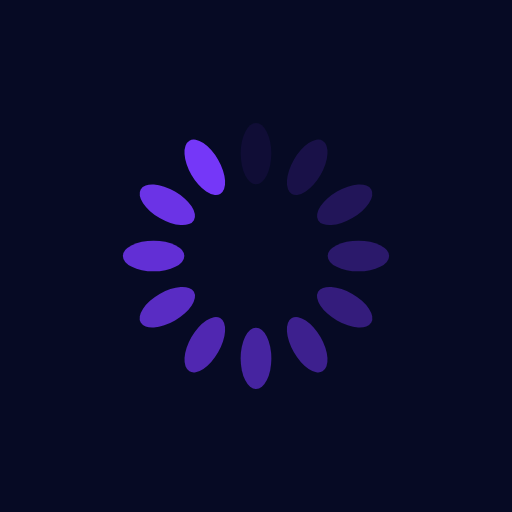
t = 0.00 s
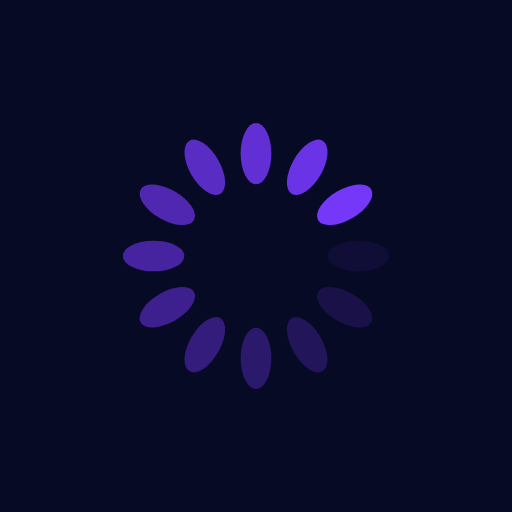
t = 0.25 s
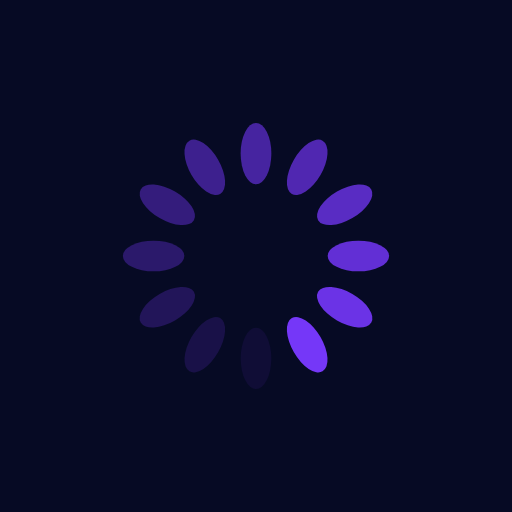
t = 0.50 s
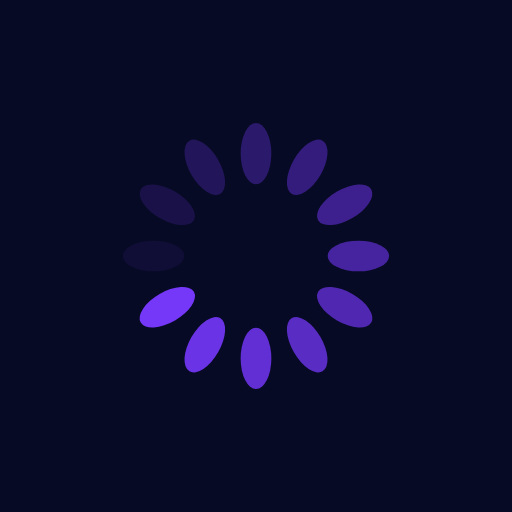
t = 0.75 s

The animated SVG that drew these frames (rendered in a browser with its animation timeline set to each time). Animation: 12 SMIL elements (animate=12); one cycle of 1.00 s, repeats indefinitely.

<?xml version="1.0" encoding="utf-8"?>
<svg xmlns="http://www.w3.org/2000/svg" xmlns:xlink="http://www.w3.org/1999/xlink" style="margin: auto; background: rgb(6 10 36); display: block; shape-rendering: auto;" width="200px" height="200px" viewBox="0 0 100 100" preserveAspectRatio="xMidYMid">
<g transform="rotate(0 50 50)">
  <rect x="47" y="24" rx="3" ry="6" width="6" height="12" fill="#7537f8">
    <animate attributeName="opacity" values="1;0" keyTimes="0;1" dur="1s" begin="-0.9166666666666666s" repeatCount="indefinite"></animate>
  </rect>
</g><g transform="rotate(30 50 50)">
  <rect x="47" y="24" rx="3" ry="6" width="6" height="12" fill="#7537f8">
    <animate attributeName="opacity" values="1;0" keyTimes="0;1" dur="1s" begin="-0.8333333333333334s" repeatCount="indefinite"></animate>
  </rect>
</g><g transform="rotate(60 50 50)">
  <rect x="47" y="24" rx="3" ry="6" width="6" height="12" fill="#7537f8">
    <animate attributeName="opacity" values="1;0" keyTimes="0;1" dur="1s" begin="-0.75s" repeatCount="indefinite"></animate>
  </rect>
</g><g transform="rotate(90 50 50)">
  <rect x="47" y="24" rx="3" ry="6" width="6" height="12" fill="#7537f8">
    <animate attributeName="opacity" values="1;0" keyTimes="0;1" dur="1s" begin="-0.6666666666666666s" repeatCount="indefinite"></animate>
  </rect>
</g><g transform="rotate(120 50 50)">
  <rect x="47" y="24" rx="3" ry="6" width="6" height="12" fill="#7537f8">
    <animate attributeName="opacity" values="1;0" keyTimes="0;1" dur="1s" begin="-0.5833333333333334s" repeatCount="indefinite"></animate>
  </rect>
</g><g transform="rotate(150 50 50)">
  <rect x="47" y="24" rx="3" ry="6" width="6" height="12" fill="#7537f8">
    <animate attributeName="opacity" values="1;0" keyTimes="0;1" dur="1s" begin="-0.5s" repeatCount="indefinite"></animate>
  </rect>
</g><g transform="rotate(180 50 50)">
  <rect x="47" y="24" rx="3" ry="6" width="6" height="12" fill="#7537f8">
    <animate attributeName="opacity" values="1;0" keyTimes="0;1" dur="1s" begin="-0.4166666666666667s" repeatCount="indefinite"></animate>
  </rect>
</g><g transform="rotate(210 50 50)">
  <rect x="47" y="24" rx="3" ry="6" width="6" height="12" fill="#7537f8">
    <animate attributeName="opacity" values="1;0" keyTimes="0;1" dur="1s" begin="-0.3333333333333333s" repeatCount="indefinite"></animate>
  </rect>
</g><g transform="rotate(240 50 50)">
  <rect x="47" y="24" rx="3" ry="6" width="6" height="12" fill="#7537f8">
    <animate attributeName="opacity" values="1;0" keyTimes="0;1" dur="1s" begin="-0.25s" repeatCount="indefinite"></animate>
  </rect>
</g><g transform="rotate(270 50 50)">
  <rect x="47" y="24" rx="3" ry="6" width="6" height="12" fill="#7537f8">
    <animate attributeName="opacity" values="1;0" keyTimes="0;1" dur="1s" begin="-0.16666666666666666s" repeatCount="indefinite"></animate>
  </rect>
</g><g transform="rotate(300 50 50)">
  <rect x="47" y="24" rx="3" ry="6" width="6" height="12" fill="#7537f8">
    <animate attributeName="opacity" values="1;0" keyTimes="0;1" dur="1s" begin="-0.08333333333333333s" repeatCount="indefinite"></animate>
  </rect>
</g><g transform="rotate(330 50 50)">
  <rect x="47" y="24" rx="3" ry="6" width="6" height="12" fill="#7537f8">
    <animate attributeName="opacity" values="1;0" keyTimes="0;1" dur="1s" begin="0s" repeatCount="indefinite"></animate>
  </rect>
</g>
<!-- [ldio] generated by https://loading.io/ --></svg>
